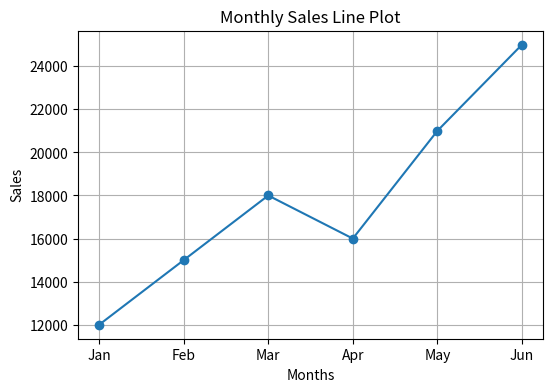
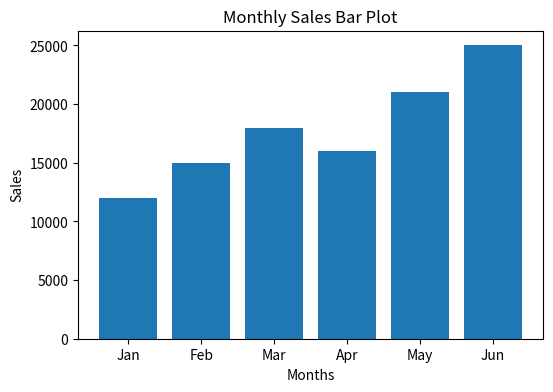

Generate these figures, in order, with matplotlib:
import matplotlib.pyplot as plt
months = ["Jan","Feb","Mar","Apr","May","Jun"]
sales = [12000,15000,18000,16000,21000,25000]
plt.figure(figsize=(6,4))
plt.plot(months, sales, marker="o")
plt.title("Monthly Sales Line Plot")
plt.xlabel("Months")
plt.ylabel("Sales")
plt.grid(True)
plt.show()
plt.figure(figsize=(6,4))
plt.bar(months, sales)
plt.title("Monthly Sales Bar Plot")
plt.xlabel("Months")
plt.ylabel("Sales")
plt.show()
